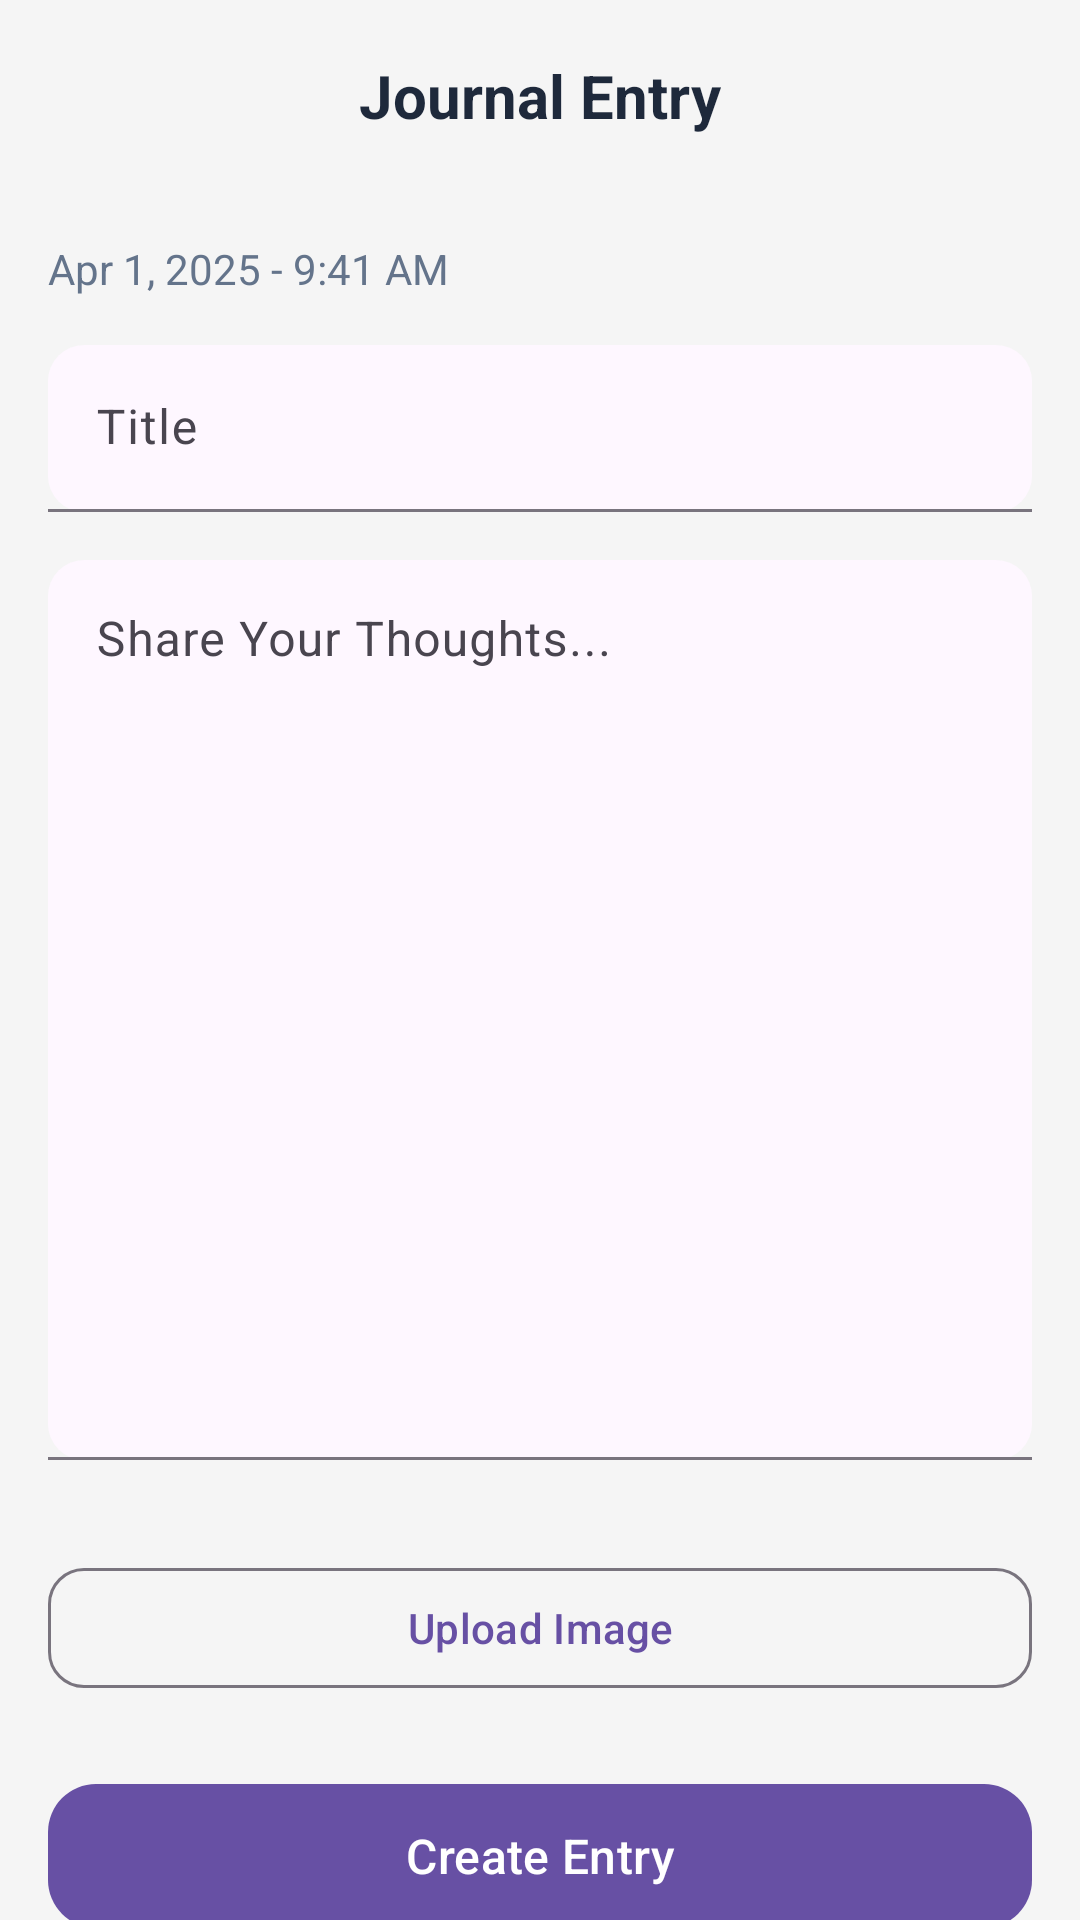

Layout XML and referenced resources for this Android screen:
<!-- AndroidManifest.xml: application theme Base.Theme.PROG7314_Universe -->
<!-- res/layout/fragment_createjournal.xml -->
<?xml version="1.0" encoding="utf-8"?>
<androidx.coordinatorlayout.widget.CoordinatorLayout xmlns:android="http://schemas.android.com/apk/res/android"
    xmlns:app="http://schemas.android.com/apk/res-auto"
    android:layout_width="match_parent"
    android:layout_height="match_parent"
    android:background="@color/background_light">

    <com.google.android.material.appbar.AppBarLayout
        android:layout_width="match_parent"
        android:layout_height="wrap_content"
        android:background="@color/background_light"
        app:elevation="0dp">

        <com.google.android.material.appbar.MaterialToolbar
            android:id="@+id/toolbar"
            android:layout_width="match_parent"
            android:layout_height="?attr/actionBarSize">

            <ImageButton
                android:id="@+id/btn_back"
                android:layout_width="40dp"
                android:layout_height="40dp"
                android:background="?attr/selectableItemBackgroundBorderless"
                android:contentDescription="@string/action_back"
                android:src="@drawable/ic_arrow_back" />

            <TextView
                android:id="@+id/tv_title"
                android:layout_width="wrap_content"
                android:layout_height="wrap_content"
                android:layout_gravity="center"
                android:text="@string/journal_entry_title"
                android:textColor="@color/text_primary"
                android:textSize="20sp"
                android:textStyle="bold" />

            <ImageButton
                android:id="@+id/btn_save"
                android:layout_width="40dp"
                android:layout_height="40dp"
                android:layout_gravity="end"
                android:background="?attr/selectableItemBackgroundBorderless"
                android:contentDescription="@string/save"
                android:src="@drawable/ic_check" />
        </com.google.android.material.appbar.MaterialToolbar>
    </com.google.android.material.appbar.AppBarLayout>

    <androidx.core.widget.NestedScrollView
        android:layout_width="match_parent"
        android:layout_height="match_parent"
        app:layout_behavior="@string/appbar_scrolling_view_behavior">

        <LinearLayout
            android:layout_width="match_parent"
            android:layout_height="wrap_content"
            android:orientation="vertical"
            android:padding="16dp">

            
            <TextView
                android:id="@+id/tv_date"
                android:layout_width="wrap_content"
                android:layout_height="wrap_content"
                android:text="@string/journal_entry_date_placeholder"
                android:textColor="@color/text_secondary"
                android:textSize="14sp" />

            
            <com.google.android.material.textfield.TextInputLayout
                android:layout_width="match_parent"
                android:layout_height="wrap_content"
                android:layout_marginTop="16dp"
                android:hint="@string/title_label"
                app:boxBackgroundMode="filled"
                app:boxCornerRadiusBottomEnd="12dp"
                app:boxCornerRadiusBottomStart="12dp"
                app:boxCornerRadiusTopEnd="12dp"
                app:boxCornerRadiusTopStart="12dp">

                <com.google.android.material.textfield.TextInputEditText
                    android:id="@+id/et_title"
                    android:layout_width="match_parent"
                    android:layout_height="wrap_content"
                    android:inputType="textCapWords"
                    android:maxLines="1" />
            </com.google.android.material.textfield.TextInputLayout>

            
            <com.google.android.material.textfield.TextInputLayout
                android:layout_width="match_parent"
                android:layout_height="wrap_content"
                android:layout_marginTop="16dp"
                android:hint="@string/journal_entry_hint"
                app:boxBackgroundMode="filled"
                app:boxCornerRadiusBottomEnd="12dp"
                app:boxCornerRadiusBottomStart="12dp"
                app:boxCornerRadiusTopEnd="12dp"
                app:boxCornerRadiusTopStart="12dp">

                <com.google.android.material.textfield.TextInputEditText
                    android:id="@+id/et_content"
                    android:layout_width="match_parent"
                    android:layout_height="300dp"
                    android:gravity="top|start"
                    android:inputType="textMultiLine|textCapSentences"
                    android:minLines="10" />
            </com.google.android.material.textfield.TextInputLayout>

            
            <LinearLayout
                android:layout_width="match_parent"
                android:layout_height="wrap_content"
                android:layout_marginTop="16dp"
                android:orientation="vertical">

                
                <com.google.android.material.card.MaterialCardView
                    android:id="@+id/card_image_preview"
                    android:layout_width="match_parent"
                    android:layout_height="200dp"
                    android:visibility="gone"
                    app:cardCornerRadius="12dp"
                    app:cardElevation="2dp">

                    <ImageView
                        android:id="@+id/iv_journal_image"
                        android:layout_width="match_parent"
                        android:layout_height="match_parent"
                        android:contentDescription="@string/journal_image_description"
                        android:scaleType="centerCrop" />

                    <ImageButton
                        android:id="@+id/btn_remove_image"
                        android:layout_width="36dp"
                        android:layout_height="36dp"
                        android:layout_gravity="top|end"
                        android:layout_margin="8dp"
                        android:background="@drawable/bg_circular_button"
                        android:contentDescription="@string/journal_remove_image"
                        android:src="@drawable/ic_close"
                        app:tint="@android:color/white" />
                </com.google.android.material.card.MaterialCardView>

                
                <com.google.android.material.button.MaterialButton
                    android:id="@+id/btn_upload_image"
                    style="@style/Widget.Material3.Button.OutlinedButton"
                    android:layout_width="match_parent"
                    android:layout_height="wrap_content"
                    android:layout_marginTop="16dp"
                    android:text="@string/journal_upload_image"
                    app:cornerRadius="12dp"
                    app:icon="@drawable/ic_image"
                    app:iconGravity="textStart" />
            </LinearLayout>

            
            <com.google.android.material.button.MaterialButton
                android:id="@+id/btn_create_entry"
                android:layout_width="match_parent"
                android:layout_height="56dp"
                android:layout_marginTop="24dp"
                android:text="@string/journal_create_entry"
                android:textSize="16sp"
                app:cornerRadius="16dp" />
        </LinearLayout>
    </androidx.core.widget.NestedScrollView>
</androidx.coordinatorlayout.widget.CoordinatorLayout>
<!-- resources referenced by this layout -->
<resources>
  <color name="background_light">#F5F5F5</color>
  <color name="text_primary">#1E293B</color>
  <color name="text_secondary">#64748B</color>
  <!-- drawable bg_circular_button (drawable) -->
  <?xml version="1.0" encoding="utf-8"?>
  <shape xmlns:android="http://schemas.android.com/apk/res/android"
      android:shape="oval">
      <solid android:color="#80000000" />
      <size
          android:width="36dp"
          android:height="36dp" />
  </shape>
  <string name="action_back">Back</string>
  <string name="journal_create_entry">Create Entry</string>
  <string name="journal_entry_date_placeholder">Apr 1, 2025 - 9:41 AM</string>
  <string name="journal_entry_hint">Share Your Thoughts...</string>
  <string name="journal_entry_title">Journal Entry</string>
  <string name="journal_image_description">Journal image</string>
  <string name="journal_remove_image">Remove image</string>
  <string name="journal_upload_image">Upload Image</string>
  <string name="save">Save</string>
  <string name="title_label">Title</string>
  <style name="Base.Theme.PROG7314_Universe" parent="Theme.Material3.DayNight.NoActionBar">
          
          
      </style>
</resources>
